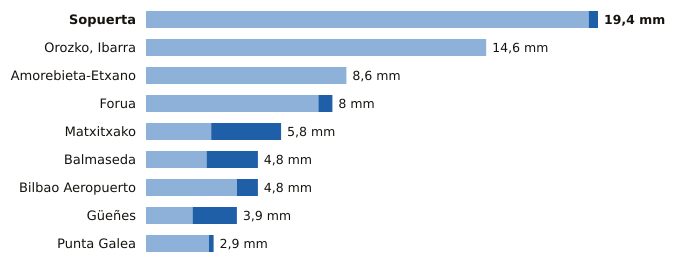

Source data for this figure (header and first rows):
estacion, provincia, indicativo, mm_6_dias_anteriores, mm_hoy, mm_7_dias, horas_de_hoy
Sopuerta, Bizkaia, 1083B, 19.0, 0.4, 19.4, 17
Orozko, Ibarra, Bizkaia, 1064L, 14.6, 0.0, 14.6, 17
Amorebieta-Etxano, Bizkaia, 1074C, 8.6, 0.0, 8.6, 17
Forua, Bizkaia, 1056K, 7.4, 0.6, 8.0, 17
Matxitxako, Bizkaia, 1057B, 2.8, 3.0, 5.8, 17
Balmaseda, Bizkaia, 1078C, 2.6, 2.2, 4.8, 17
Bilbao Aeropuerto, Bizkaia, 1082, 3.9, 0.9, 4.8, 17
Güeñes, Bizkaia, 1078I, 2.0, 1.9, 3.9, 17
Punta Galea, Bizkaia, 1059X, 2.7, 0.2, 2.9, 17
